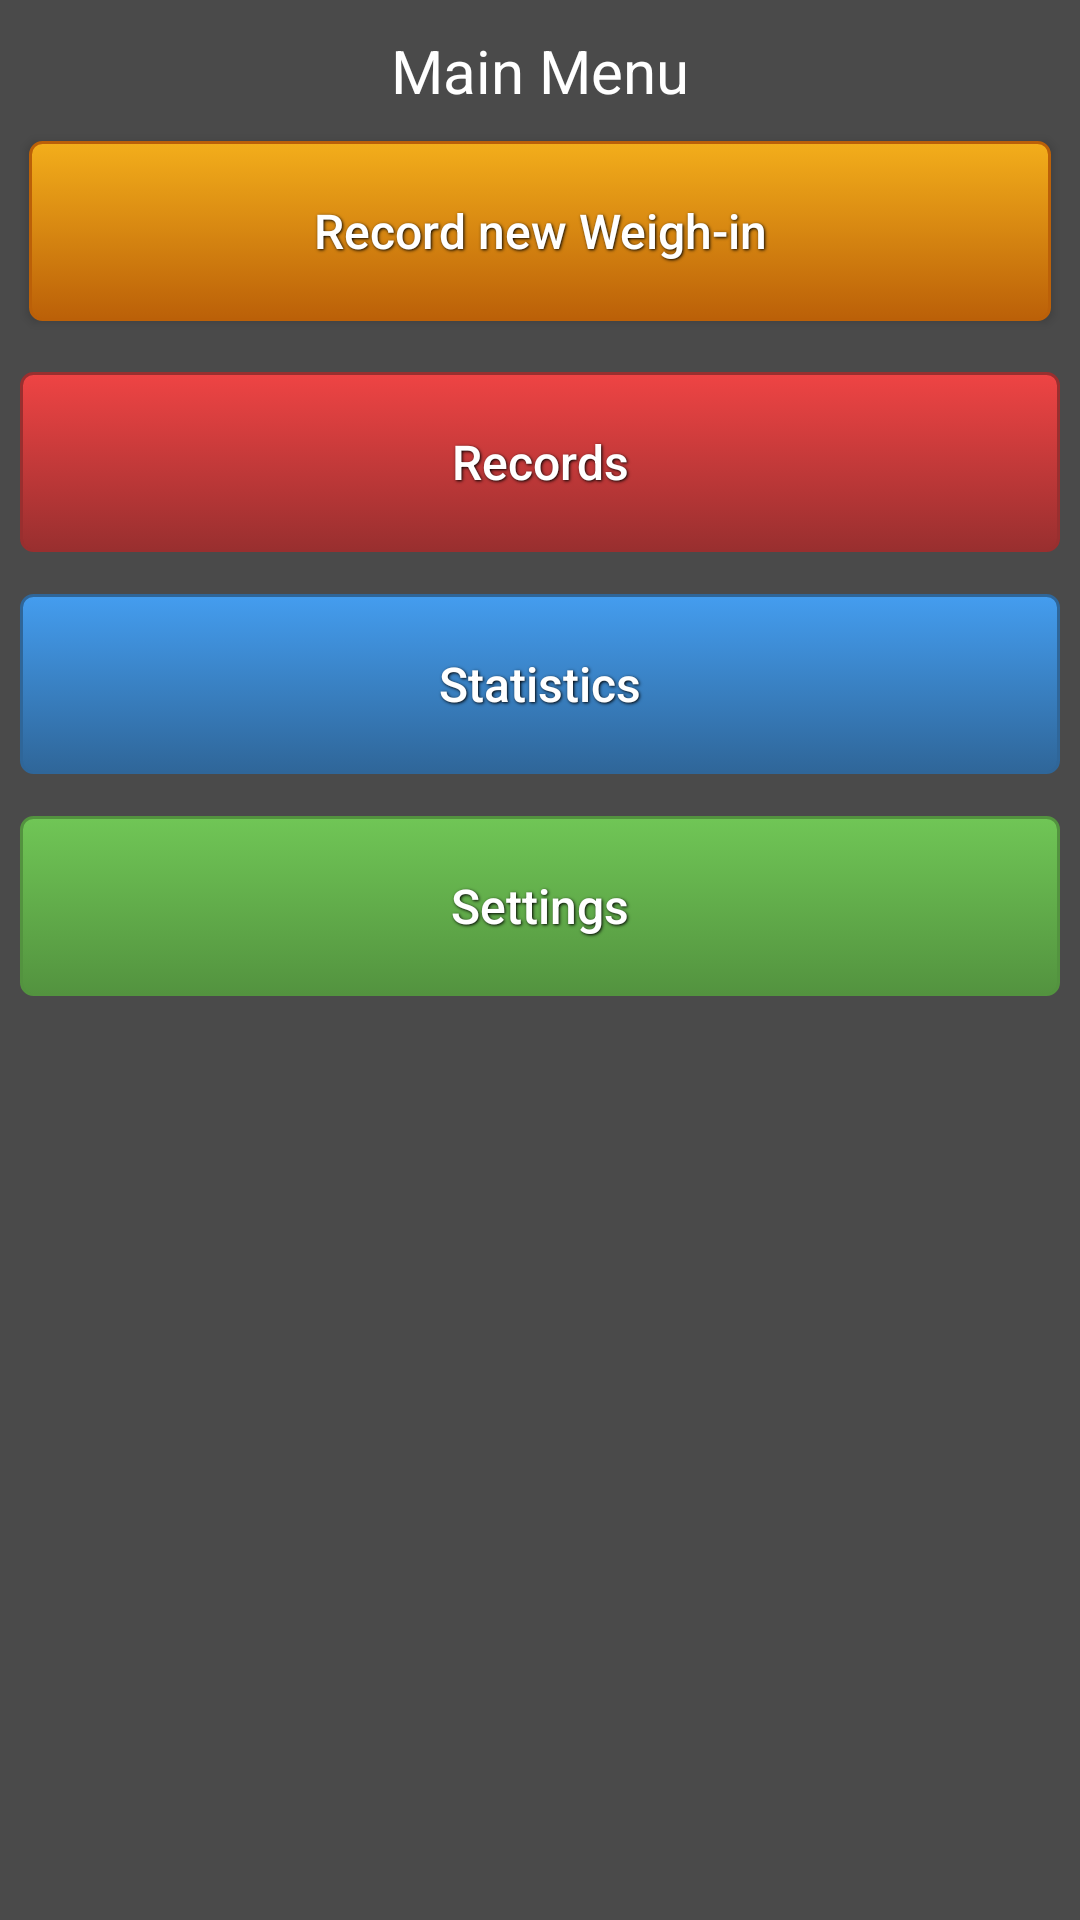

Android layout source for this screen:
<!-- AndroidManifest.xml: application theme AppTheme -->
<!-- res/layout/activity_main_menu_landscape.xml -->
<?xml version="1.0" encoding="utf-8"?>
<RelativeLayout xmlns:android="http://schemas.android.com/apk/res/android"
    xmlns:tools="http://schemas.android.com/tools"
    android:layout_width="match_parent"
    android:layout_height="match_parent"

    android:paddingLeft="@dimen/activity_horizontal_margin"
    android:paddingRight="@dimen/activity_horizontal_margin"
    android:paddingTop="5dp"
    tools:context="com.example.apps.simpleweighttracker.MainMenu"
    android:background="#c2131313"
    style="@style/Widget.AppCompat.ButtonBar"
    android:gravity="top">

    <TextView
        android:layout_width="wrap_content"
        android:layout_height="22dp"
        android:textAppearance="?android:attr/textAppearanceLarge"
        android:text="@string/mainMenuText"
        android:id="@+id/mainMenuText"
        android:layout_alignParentTop="true"
        android:layout_centerHorizontal="true"
        android:textColor="#ffffff"
        android:textSize="20sp"
        android:layout_margin="5dp"/>

    <Button
        android:layout_width="fill_parent"
        android:layout_height="60dp"
        android:text="@string/recordNewWeighinTextLand"
        android:id="@+id/recordButton"
        android:layout_below="@+id/mainMenuText"
        android:layout_centerHorizontal="true"
        android:onClick="recordOnClick"
        android:background="@drawable/btn_yellow"
        style="@style/ButtonText"
        android:layout_marginBottom="7dp"
        android:layout_marginTop="5dp" />

    <Button
        android:layout_width="fill_parent"
        android:layout_height="60dp"
        android:text="@string/recordsMMTextLand"
        android:id="@+id/recordsButton"
        android:layout_below="@+id/recordButton"
        android:onClick="recordsOnClick"
        android:background="@drawable/btn_red"
        style="@style/ButtonText"
        android:layout_alignParentLeft="true"
        android:layout_alignParentStart="true"
        android:layout_alignParentRight="true"
        android:layout_alignParentEnd="true"
        android:layout_gravity="left"
        android:layout_margin="7dp"/>

    <Button
        android:layout_width="fill_parent"
        android:layout_height="60dp"
        android:text="@string/settingsMMTextLand"
        android:id="@+id/settingsButton"
        android:onClick="settingsOnClick"
        android:background="@drawable/btn_green"
        style="@style/ButtonText"
        android:layout_below="@+id/statsButton"
        android:layout_alignParentLeft="true"
        android:layout_alignParentRight="true"
        android:layout_margin="7dp"/>

    <Button
        android:text="@string/statsMMTextLand"
        android:background="@drawable/btn_blue"
        style="@style/ButtonText"
        android:layout_width="fill_parent"
        android:layout_height="60dp"
        android:id="@+id/statsButton"
        android:layout_alignParentBottom="false"
        android:onClick="statsOnClick"
        android:layout_below="@+id/recordsButton"
        android:layout_alignParentLeft="true"
        android:layout_alignParentRight="true"
        android:layout_margin="7dp"/>

</RelativeLayout>
<!-- resources referenced by this layout -->
<resources>
  <!-- drawable btn_blue (drawable) -->
  <?xml version="1.0" encoding="utf-8"?>
  <selector xmlns:android="http://schemas.android.com/apk/res/android" >
      <item android:state_pressed="true" >
          <shape>
              <solid 
                  android:color="#449def" />
              <stroke 
                  android:width="1dp"
                  android:color="#2f6699" />
              <corners 
                  android:radius="3dp" />
              <padding
                  android:left="10dp"
                  android:top="10dp"
                  android:right="10dp"
                  android:bottom="10dp" />
          </shape>
      </item>
  
      <item>
          <shape>
              <gradient 
                  android:startColor="#449def"
                  android:endColor="#2f6699"
                  android:angle="270" />
              <stroke 
                  android:width="1dp"
                  android:color="#2f6699" />
              <corners 
                  android:radius="4dp" />
              <padding
                  android:left="10dp"
                  android:top="10dp"
                  android:right="10dp"
                  android:bottom="10dp" />
          </shape>
      </item>
  </selector>
  <!-- drawable btn_red (drawable) -->
  <?xml version="1.0" encoding="utf-8"?>
  <selector xmlns:android="http://schemas.android.com/apk/res/android" >
      <item android:state_pressed="true" >
          <shape>
              <solid 
                  android:color="#ef4444" />
              <stroke 
                  android:width="1dp"
                  android:color="#992f2f" />
              <corners 
                  android:radius="3dp" />
              <padding
                  android:left="10dp"
                  android:top="10dp"
                  android:right="10dp"
                  android:bottom="10dp" />
          </shape>
      </item>
  
      <item>
          <shape>
              <gradient 
                  android:startColor="#ef4444"
                  android:endColor="#992f2f"
                  android:angle="270" />
              <stroke 
                  android:width="1dp"
                  android:color="#992f2f" />
              <corners 
                  android:radius="4dp" />
              <padding
                  android:left="10dp"
                  android:top="10dp"
                  android:right="10dp"
                  android:bottom="10dp" />
          </shape>
      </item>
  </selector>
  <string name="mainMenuText">Main Menu</string>
  <string name="recordNewWeighinTextLand">Record new Weigh-in</string>
  <string name="recordsMMTextLand">Records</string>
  <string name="settingsMMTextLand">Settings</string>
  <string name="statsMMTextLand">Statistics</string>
  <style name="ButtonText">
          <item name="android:layout_width">wrap_content</item>
          <item name="android:layout_height">wrap_content</item>
          <item name="android:textColor">#ffffff</item>
          <item name="android:gravity">center</item>
          <item name="android:layout_margin">10dp</item>
          <item name="android:textSize">16sp</item>
          <item name="android:textAllCaps">false</item>
          <item name="android:shadowColor">#000000</item>
          <item name="android:shadowDx">1</item>
          <item name="android:shadowDy">1</item>
          <item name="android:shadowRadius">2</item>
      </style>
  <style name="AppTheme" parent="Theme.AppCompat.Light.NoActionBar">
          
          <item name="colorPrimary">@color/colorPrimary</item>
          <item name="colorPrimaryDark">@color/colorPrimaryDark</item>
          <item name="colorAccent">@color/colorAccent</item>
      </style>
      @TargetApi(13)
  <!-- not gathered from this repository: default colours our renderer supplied (Android Studio template values) -->
  <color name="colorPrimary">#FF6200EE</color>
  <color name="colorPrimaryDark">#FF3700B3</color>
  <color name="colorAccent">#FF03DAC5</color>
</resources>
